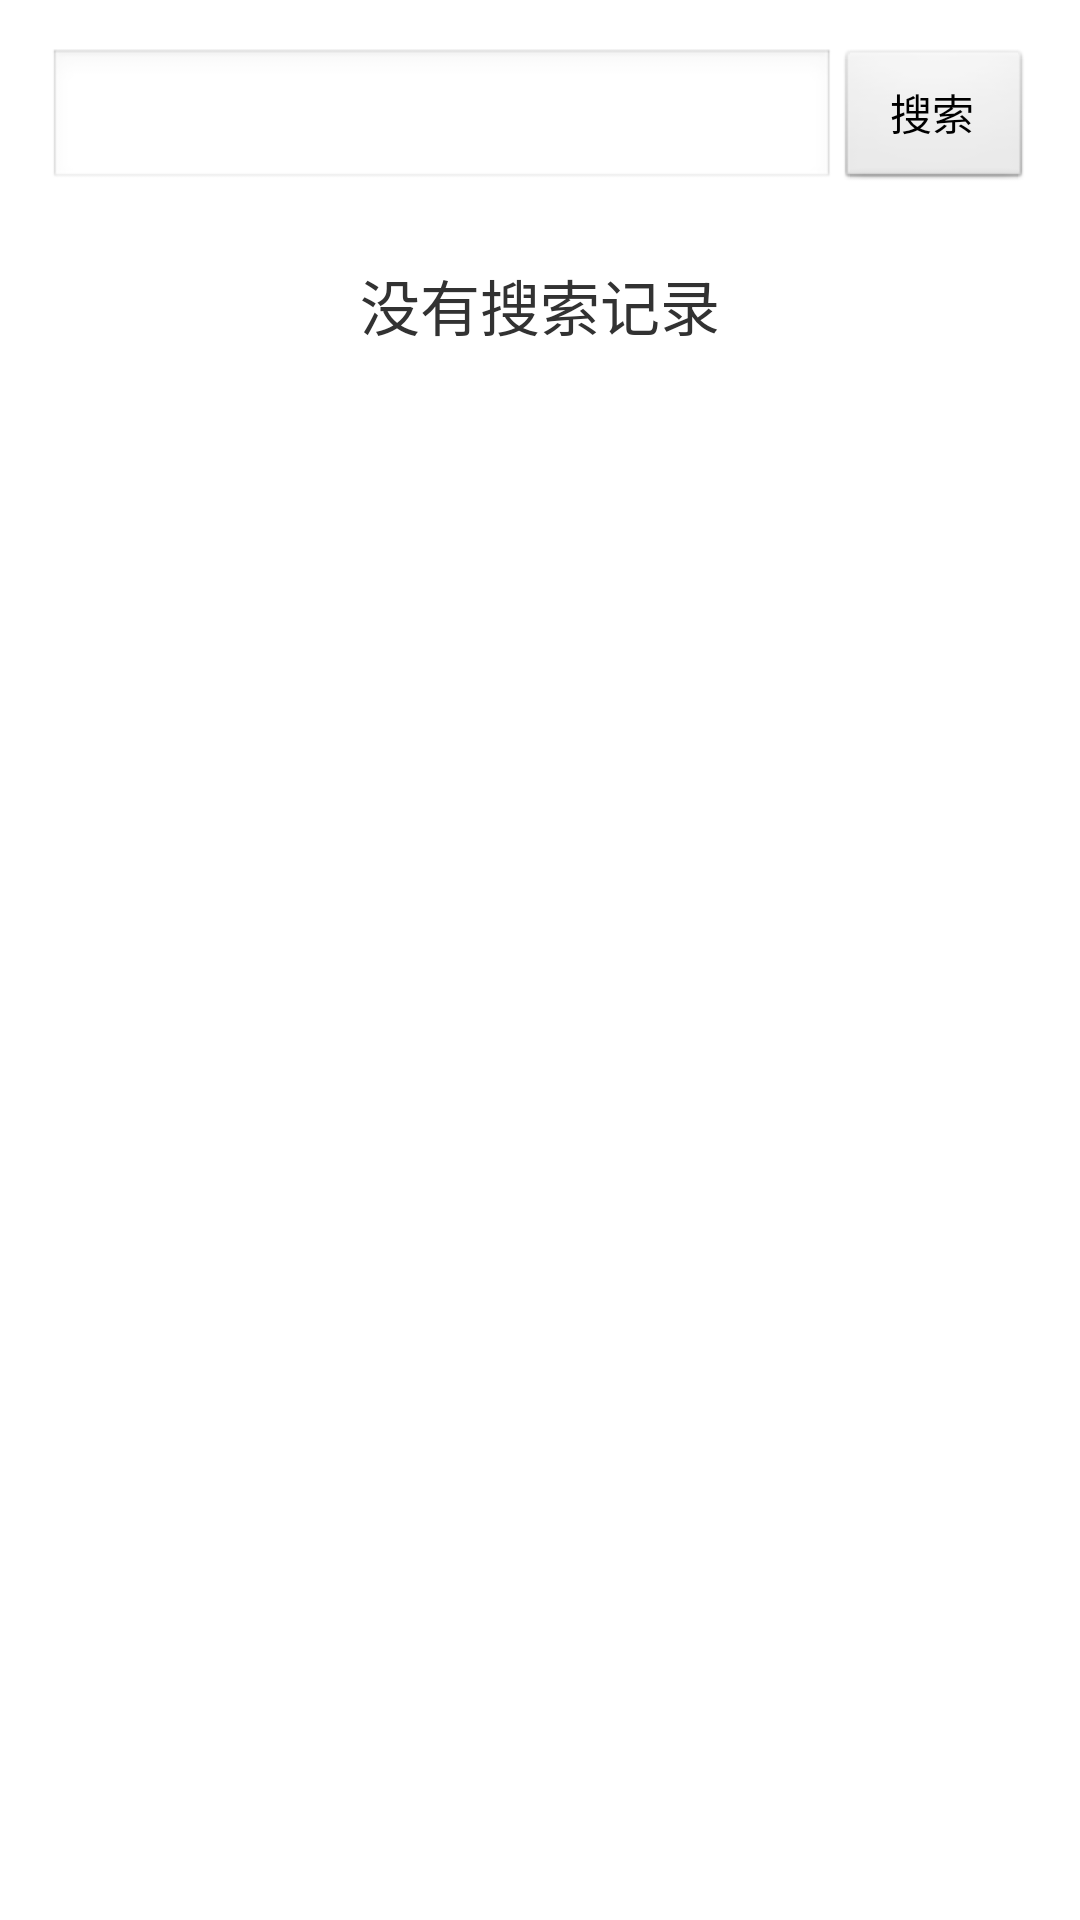

Write the Android layout XML for this screen, with the resource values it uses.
<!-- AndroidManifest.xml: application theme AppTheme -->
<!-- res/layout/fragment_lines.xml -->
<RelativeLayout xmlns:android="http://schemas.android.com/apk/res/android"
    xmlns:tools="http://schemas.android.com/tools"
    android:layout_width="match_parent"
    android:layout_height="match_parent"
    android:paddingBottom="@dimen/activity_vertical_margin"
    android:paddingLeft="@dimen/activity_horizontal_margin"
    android:paddingRight="@dimen/activity_horizontal_margin"
    android:paddingTop="@dimen/activity_vertical_margin"
    tools:context=".MainActivity$DummySectionFragment" >

    <EditText
        android:id="@+id/editLineName"
        android:layout_width="wrap_content"
        android:layout_height="wrap_content"
        android:layout_alignBottom="@+id/section_label"
        android:layout_toLeftOf="@+id/buttonLineGo"
        android:layout_alignParentLeft="true"
        android:ems="10" />

    <Button
        android:id="@+id/buttonLineGo"
        android:layout_width="wrap_content"
        android:layout_height="wrap_content"
        android:layout_alignTop="@+id/editLineName"
        android:layout_alignParentRight="true"
        android:text="@string/btn_go" 
        android:ems="4" />
    
    <ListView
        android:id="@+id/listLineResult"
        android:layout_width="match_parent"
        android:layout_height="wrap_content"
        android:layout_alignLeft="@+id/editLineName"
        android:layout_below="@+id/buttonLineGo"
        android:layout_marginTop="23dp" >
    </ListView>
    
    <TextView
        android:id="@+id/textLineResult"
        android:layout_width="match_parent"
        android:layout_height="wrap_content"
        android:layout_alignLeft="@+id/editLineName"
        android:layout_below="@+id/buttonLineGo"
        android:layout_marginTop="23dp"
        android:gravity="center"
        android:textSize="20sp"
        android:text="@string/tip_no_history" >
    </TextView>

</RelativeLayout>
<!-- resources referenced by this layout -->
<resources>
  <dimen name="activity_horizontal_margin">16dp</dimen>
  <dimen name="activity_vertical_margin">16dp</dimen>
  <string name="btn_go">搜索</string>
  <string name="tip_no_history">没有搜索记录</string>
  <style name="AppTheme" parent="AppBaseTheme">
               
      </style>
  <style name="AppBaseTheme" parent="android:Theme.Light">
          
      </style>
</resources>
